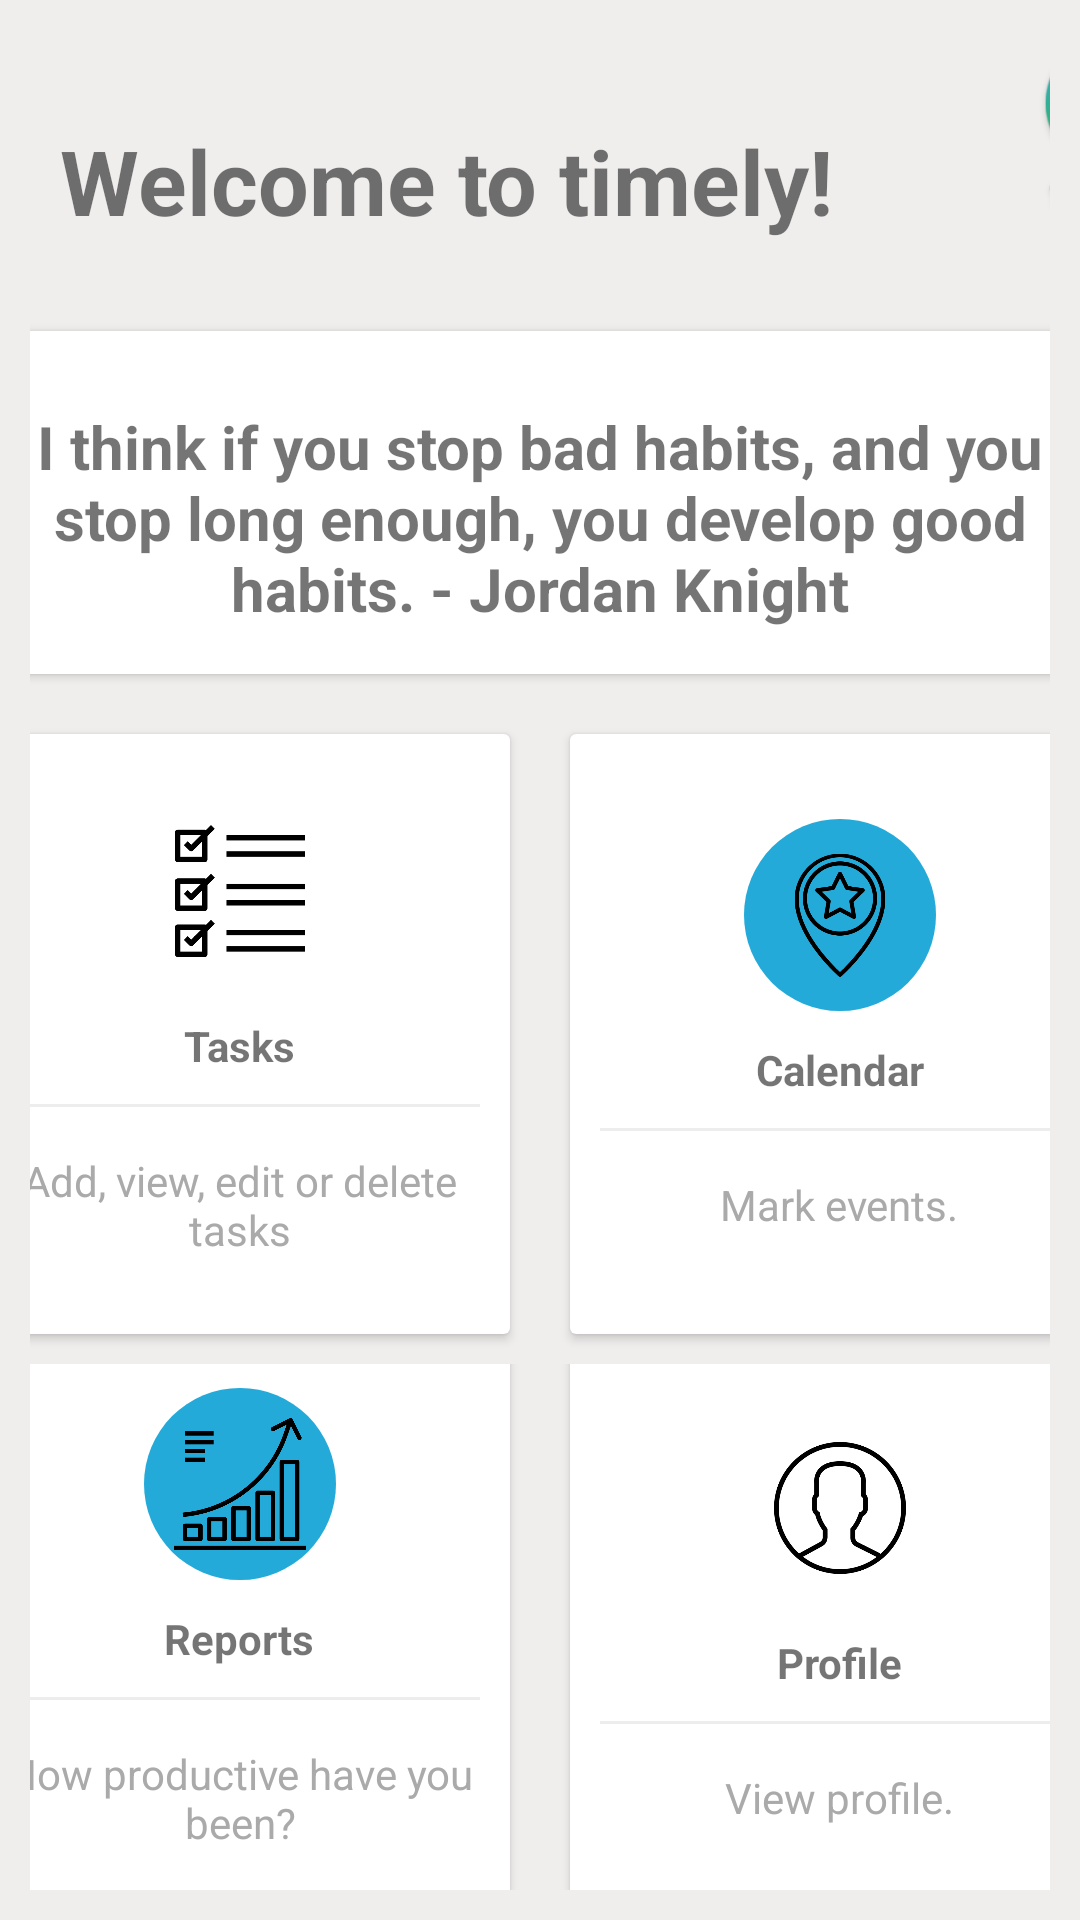

Here is an Android app screen rendered from its layout file. Give the layout XML and the strings, colors and styles it references.
<!-- AndroidManifest.xml: application theme AppTheme -->
<!-- res/layout/activity_dashboard.xml -->
<?xml version="1.0" encoding="utf-8"?>
<LinearLayout xmlns:android="http://schemas.android.com/apk/res/android"
    xmlns:app="http://schemas.android.com/apk/res-auto"
    xmlns:tools="http://schemas.android.com/tools"
    android:id="@+id/ll"
    android:layout_width="match_parent"
    android:layout_height="match_parent"
    android:background="#F0EDED"
    android:orientation="vertical"
    android:padding="10dp"
    tools:context=".Dashboard">

    <LinearLayout
        android:layout_width="match_parent"
        android:layout_height="wrap_content">
        <TextView
            android:layout_width="wrap_content"
            android:layout_height="wrap_content"
            android:text="Welcome to timely!"
            android:textSize="30dp"
            android:layout_marginStart="10dp"
            android:layout_marginTop="30dp"
            android:textStyle="bold"
            />

        <ImageView
            android:layout_width="55dp"
            android:layout_height="66dp"
            android:layout_marginStart="65dp"
            android:src="@drawable/timely_final" />

    </LinearLayout>


    <LinearLayout
        android:layout_width="match_parent"
        android:layout_height="wrap_content"
        android:clipToPadding="false"
        android:gravity="center"
        android:layout_marginTop="20dp"
        android:orientation="horizontal">

        <android.support.v7.widget.CardView
            android:id="@+id/quote"
            android:layout_width="385dp"
            android:layout_height="wrap_content"
            android:layout_margin="10dp"
            android:clickable="true"
            android:foreground="?android:attr/selectableItemBackground">

            <LinearLayout
                android:layout_width="match_parent"
                android:layout_height="wrap_content"
                android:gravity="center"
                android:orientation="vertical">

                <TextView
                    android:layout_width="wrap_content"
                    android:layout_height="wrap_content"
                    android:layout_marginTop="10dp"
                    android:padding="15dp"
                    android:text="I think if you stop bad habits, and you stop long enough, you develop good habits. - Jordan Knight"
                    android:textAlignment="center"
                    android:textSize="20dp"
                    android:textStyle="bold" />
            </LinearLayout>
        </android.support.v7.widget.CardView>


    </LinearLayout>

    <LinearLayout
        android:layout_width="match_parent"
        android:layout_height="wrap_content"
        android:clipToPadding="false"
        android:gravity="center"
        android:orientation="horizontal">

        <android.support.v7.widget.CardView
            android:id="@+id/tasks"
            android:layout_width="180dp"
            android:layout_height="200dp"
            android:layout_margin="10dp"
            android:foreground="?android:attr/selectableItemBackground">

            <LinearLayout
                android:layout_width="match_parent"
                android:layout_height="match_parent"
                android:gravity="center"
                android:orientation="vertical">

                <ImageView
                    android:layout_width="64dp"
                    android:layout_height="64dp"
                    android:background="@drawable/cercleshape"
                    android:src="@drawable/checklist"
                    android:padding="10dp" />

                <TextView
                    android:layout_width="wrap_content"
                    android:layout_height="wrap_content"
                    android:layout_marginTop="10dp"
                    android:text="Tasks"
                    android:textStyle="bold" />

                <View
                    android:layout_width="match_parent"
                    android:layout_height="1dp"
                    android:layout_margin="10dp"
                    android:background="@color/lightgray" />

                <TextView
                    android:layout_width="wrap_content"
                    android:layout_height="wrap_content"
                    android:gravity="center"
                    android:padding="5dp"
                    android:text="Add, view, edit or delete tasks"
                    android:textColor="@android:color/darker_gray" />

            </LinearLayout>
        </android.support.v7.widget.CardView>

        <android.support.v7.widget.CardView
            android:id="@+id/calendar"
            android:layout_width="180dp"
            android:layout_height="200dp"
            android:layout_margin="10dp"
            android:foreground="?android:attr/selectableItemBackground">

            <LinearLayout
                android:layout_width="match_parent"
                android:layout_height="match_parent"
                android:gravity="center"
                android:orientation="vertical">

                <ImageView
                    android:layout_width="64dp"
                    android:layout_height="64dp"
                    android:background="@drawable/cercleblue"
                    android:src="@drawable/star"
                    android:padding="10dp" />

                <TextView
                    android:layout_width="wrap_content"
                    android:layout_height="wrap_content"
                    android:layout_marginTop="10dp"
                    android:text="Calendar"
                    android:textStyle="bold" />

                <View
                    android:layout_width="match_parent"
                    android:layout_height="1dp"
                    android:layout_margin="10dp"
                    android:background="@color/lightgray" />

                <TextView
                    android:layout_width="wrap_content"
                    android:layout_height="wrap_content"
                    android:gravity="center"
                    android:padding="5dp"
                    android:text="Mark events."
                    android:textColor="@android:color/darker_gray" />

            </LinearLayout>
        </android.support.v7.widget.CardView>

    </LinearLayout>

    <LinearLayout
        android:layout_width="match_parent"
        android:layout_height="wrap_content"
        android:clipToPadding="false"
        android:gravity="center"
        android:orientation="horizontal">

        <android.support.v7.widget.CardView
            android:id="@+id/reports"
            android:layout_width="180dp"
            android:layout_height="200dp"
            android:layout_margin="10dp"
            android:foreground="?android:attr/selectableItemBackground">

            <LinearLayout
                android:layout_width="match_parent"
                android:layout_height="match_parent"
                android:gravity="center"
                android:orientation="vertical">

                <ImageView
                    android:layout_width="64dp"
                    android:layout_height="64dp"
                    android:src="@drawable/diagram"
                    android:background="@drawable/cercleblue"
                    android:scaleType="fitCenter"
                    android:padding="10dp" />

                <TextView
                    android:layout_width="wrap_content"
                    android:layout_height="wrap_content"
                    android:layout_marginTop="10dp"
                    android:text="Reports"
                    android:textStyle="bold" />

                <View
                    android:layout_width="match_parent"
                    android:layout_height="1dp"
                    android:layout_margin="10dp"
                    android:background="@color/lightgray" />

                <TextView
                    android:layout_width="wrap_content"
                    android:layout_height="wrap_content"
                    android:gravity="center"
                    android:padding="5dp"
                    android:text="How productive have you been?"
                    android:textColor="@android:color/darker_gray" />

            </LinearLayout>
        </android.support.v7.widget.CardView>

        <android.support.v7.widget.CardView
            android:id="@+id/profile"
            android:layout_width="180dp"
            android:layout_height="200dp"
            android:layout_margin="10dp"
            android:foreground="?android:attr/selectableItemBackground">

            <LinearLayout
                android:layout_width="match_parent"
                android:layout_height="match_parent"
                android:gravity="center"
                android:orientation="vertical">

                <ImageView
                    android:layout_width="64dp"
                    android:layout_height="64dp"
                    android:background="@drawable/cercleshape"
                    android:src="@drawable/user"
                    android:padding="10dp" />

                <TextView
                    android:layout_width="wrap_content"
                    android:layout_height="wrap_content"
                    android:layout_marginTop="10dp"
                    android:text="Profile"
                    android:textStyle="bold" />

                <View
                    android:layout_width="match_parent"
                    android:layout_height="1dp"
                    android:layout_margin="10dp"
                    android:background="@color/lightgray" />

                <TextView
                    android:layout_width="wrap_content"
                    android:layout_height="wrap_content"
                    android:gravity="center"
                    android:padding="5dp"
                    android:text="View profile."
                    android:textColor="@android:color/darker_gray" />

            </LinearLayout>
        </android.support.v7.widget.CardView>

    </LinearLayout>

    <LinearLayout
        android:layout_width="match_parent"
        android:layout_height="wrap_content"
        android:clipToPadding="false"
        android:gravity="center"
        android:orientation="horizontal" />
</LinearLayout>
<!-- resources referenced by this layout -->
<resources>
  <color name="lightgray">#ededed</color>
  <!-- drawable cercleblue (drawable) -->
  <?xml version="1.0" encoding="utf-8"?>
  <shape android:shape="oval" xmlns:android="http://schemas.android.com/apk/res/android">
      <solid android:color="#23AAD9"/>
      <padding android:top="1dp" android:bottom="1dp" android:left="1dp" android:right="1dp"/>
  </shape>
  <!-- drawable checklist: png bitmap (drawable, 8258 bytes) -->
  <!-- drawable diagram: png bitmap (drawable, 8682 bytes) -->
  <!-- drawable star: png bitmap (drawable, 26700 bytes) -->
  <!-- drawable timely_final: png bitmap (drawable, 19335 bytes) -->
  <!-- drawable user: png bitmap (drawable, 23226 bytes) -->
  <style name="AppTheme" parent="Theme.AppCompat.Light.NoActionBar">
          
          <item name="colorPrimary">@color/colorPrimary</item>
          <item name="colorPrimaryDark">@color/colorPrimaryDark</item>
          <item name="colorAccent">@color/colorAccent</item>
      </style>
  <color name="colorPrimary">#23AAD9</color>
  <color name="colorPrimaryDark">#1C83A7</color>
  <color name="colorAccent">#38B450</color>
</resources>
